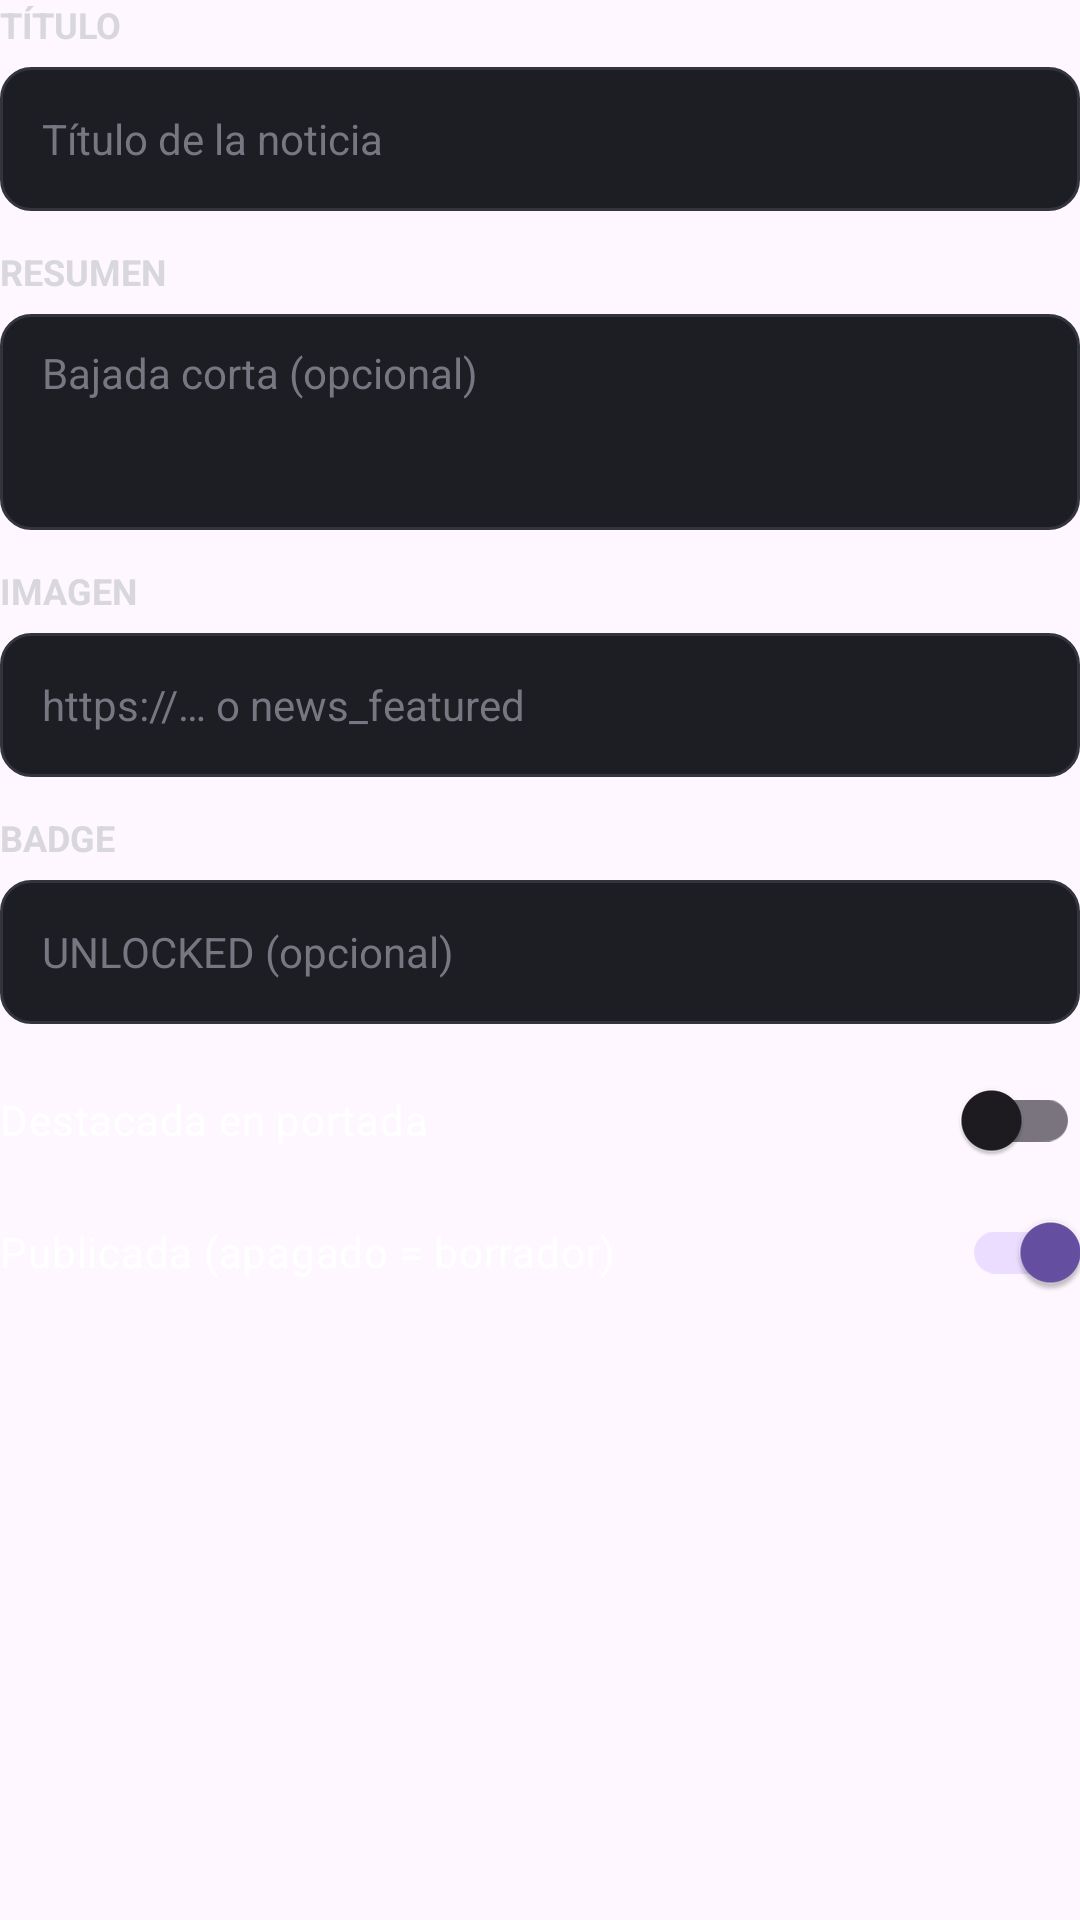

Android layout source for this screen:
<!-- AndroidManifest.xml: application theme Theme.Activiti_main -->
<!-- res/layout/form_admin_noticia.xml -->
<?xml version="1.0" encoding="utf-8"?>
<ScrollView xmlns:android="http://schemas.android.com/apk/res/android"
    android:layout_width="match_parent"
    android:layout_height="wrap_content"
    android:scrollbars="none">

    <LinearLayout
        android:layout_width="match_parent"
        android:layout_height="wrap_content"
        android:orientation="vertical">

        <TextView
            android:layout_width="match_parent"
            android:layout_height="wrap_content"
            android:text="TÍTULO"
            android:textColor="#D7D7DC"
            android:textSize="12sp"
            android:textStyle="bold" />

        <EditText
            android:id="@+id/editAdminNoticiaTitulo"
            android:layout_width="match_parent"
            android:layout_height="wrap_content"
            android:layout_marginTop="6dp"
            android:background="@drawable/bg_auth_input"
            android:hint="Título de la noticia"
            android:importantForAutofill="no"
            android:inputType="textCapSentences|textMultiLine"
            android:maxLines="3"
            android:minHeight="48dp"
            android:paddingHorizontal="14dp"
            android:paddingVertical="10dp"
            android:textColor="#FFFFFF"
            android:textColorHint="#777781"
            android:textSize="14sp" />

        <TextView
            android:layout_width="match_parent"
            android:layout_height="wrap_content"
            android:layout_marginTop="12dp"
            android:text="RESUMEN"
            android:textColor="#D7D7DC"
            android:textSize="12sp"
            android:textStyle="bold" />

        <EditText
            android:id="@+id/editAdminNoticiaResumen"
            android:layout_width="match_parent"
            android:layout_height="wrap_content"
            android:layout_marginTop="6dp"
            android:background="@drawable/bg_auth_input"
            android:gravity="top"
            android:hint="Bajada corta (opcional)"
            android:importantForAutofill="no"
            android:inputType="textCapSentences|textMultiLine"
            android:maxLines="4"
            android:minHeight="72dp"
            android:paddingHorizontal="14dp"
            android:paddingVertical="10dp"
            android:textColor="#FFFFFF"
            android:textColorHint="#777781"
            android:textSize="14sp" />

        <TextView
            android:layout_width="match_parent"
            android:layout_height="wrap_content"
            android:layout_marginTop="12dp"
            android:text="IMAGEN"
            android:textColor="#D7D7DC"
            android:textSize="12sp"
            android:textStyle="bold" />

        <EditText
            android:id="@+id/editAdminNoticiaImagen"
            android:layout_width="match_parent"
            android:layout_height="48dp"
            android:layout_marginTop="6dp"
            android:background="@drawable/bg_auth_input"
            android:hint="https://… o news_featured"
            android:importantForAutofill="no"
            android:inputType="textUri"
            android:paddingHorizontal="14dp"
            android:singleLine="true"
            android:textColor="#FFFFFF"
            android:textColorHint="#777781"
            android:textSize="14sp" />

        <TextView
            android:layout_width="match_parent"
            android:layout_height="wrap_content"
            android:layout_marginTop="12dp"
            android:text="BADGE"
            android:textColor="#D7D7DC"
            android:textSize="12sp"
            android:textStyle="bold" />

        <EditText
            android:id="@+id/editAdminNoticiaBadge"
            android:layout_width="match_parent"
            android:layout_height="48dp"
            android:layout_marginTop="6dp"
            android:background="@drawable/bg_auth_input"
            android:hint="UNLOCKED (opcional)"
            android:importantForAutofill="no"
            android:inputType="textCapCharacters"
            android:paddingHorizontal="14dp"
            android:singleLine="true"
            android:textColor="#FFFFFF"
            android:textColorHint="#777781"
            android:textSize="14sp" />

        <androidx.appcompat.widget.SwitchCompat
            android:id="@+id/switchAdminNoticiaDestacada"
            android:layout_width="match_parent"
            android:layout_height="44dp"
            android:layout_marginTop="10dp"
            android:text="Destacada en portada"
            android:textColor="#FFFFFF"
            android:textSize="14sp" />

        <androidx.appcompat.widget.SwitchCompat
            android:id="@+id/switchAdminNoticiaPublicada"
            android:layout_width="match_parent"
            android:layout_height="44dp"
            android:checked="true"
            android:text="Publicada (apagado = borrador)"
            android:textColor="#FFFFFF"
            android:textSize="14sp" />
    </LinearLayout>
</ScrollView>
<!-- resources referenced by this layout -->
<resources>
  <!-- drawable bg_auth_input (drawable) -->
  <?xml version="1.0" encoding="utf-8"?>
  <shape xmlns:android="http://schemas.android.com/apk/res/android">
      <solid android:color="#1D1D24" />
      <stroke
          android:width="1dp"
          android:color="#34343D" />
      <corners android:radius="10dp" />
      <padding
          android:bottom="2dp"
          android:left="4dp"
          android:right="4dp"
          android:top="2dp" />
  </shape>
  <style name="Theme.Activiti_main" parent="Base.Theme.Activiti_main" />
  <style name="Base.Theme.Activiti_main" parent="Theme.Material3.DayNight.NoActionBar">
          
          
      </style>
</resources>
